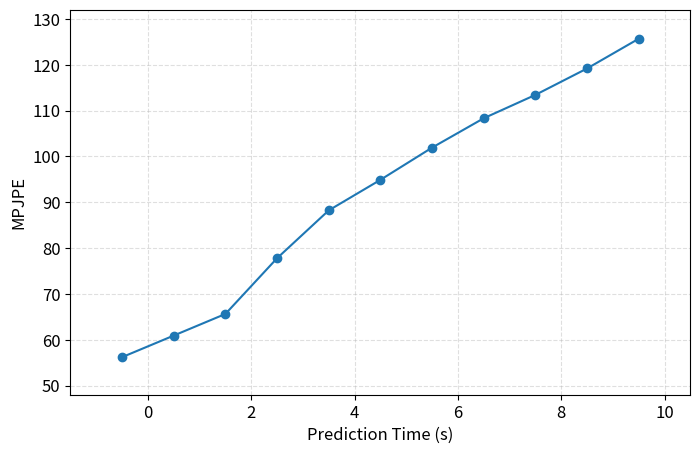

This figure's Python source: (Note: this script raises an exception after producing the figure.)
import matplotlib.pyplot as plt


"""
    \begin{table}[h]
    \centering
    \caption{最大预测长度实验结果}
    \label{tab:prediction_horizon}
    \begin{tblr}{
        colspec={X[c] X[c]},
    }
    \toprule
    预测长度区间 & MPJPE \\
    \midrule
    {[-15, 0)}   & 56.1941 \\
    {[0, 15)}    & 60.9056 \\
    {[15, 30)}   & 65.6229 \\
    {[30, 45)}   & 77.7804 \\
    {[45, 60)}   & 88.2202 \\
    {[60, 75)}   & 94.8827 \\
    {[75, 90)}   & 101.9103 \\
    {[90, 105)}  & 108.3201 \\
    {[105, 120)} & 113.4193 \\
    {[120, 135)} & 119.1812 \\
    {[135, 150)} & 125.6723 \\
    \bottomrule
    \end{tblr}
    \end{table}
"""


def plot_prediction_horizon(save_path):
    plt.rcParams.update({
        "font.size": 12,
        "axes.labelsize": 12,
        "xtick.labelsize": 12,
        "ytick.labelsize": 12,
        "legend.fontsize": 12
    })

    x = [
        -7.5,   # [-15, 0)
        7.5,    # [0, 15)
        22.5,
        37.5,
        52.5,
        67.5,
        82.5,
        97.5,
        112.5,
        127.5,
        142.5
    ]

    """注意，在这里将x轴单位转换为秒"""
    """注意，在这里将x轴单位转换为秒"""
    """注意，在这里将x轴单位转换为秒"""
    x = [v / 15 for v in x]
    """注意，在这里将x轴单位转换为秒"""
    """注意，在这里将x轴单位转换为秒"""
    """注意，在这里将x轴单位转换为秒"""

    y = [
        56.1941,
        60.9056,
        65.6229,
        77.7804,
        88.2202,
        94.8827,
        101.9103,
        108.3201,
        113.4193,
        119.1812,
        125.6723
    ]

    plt.figure(figsize=(8, 5))
    plt.plot(
        x,
        y,
        marker='o',
        linewidth=1.5,
        label="MPJPE"
    )
    plt.xlim(-1.5, 10.5)
    plt.ylim(48, 132)
    plt.xlabel("Prediction Time (s)")
    plt.ylabel("MPJPE")
    plt.grid(True, linestyle="--", alpha=0.4)
    plt.savefig(save_path, dpi=900, bbox_inches='tight')
    plt.close()
    print(f"已保存到: {save_path}")


if __name__ == "__main__":
    plot_prediction_horizon(save_path="/mnt/mydata/yh/liming/workspace/future/draw/max_predict_len.png")
